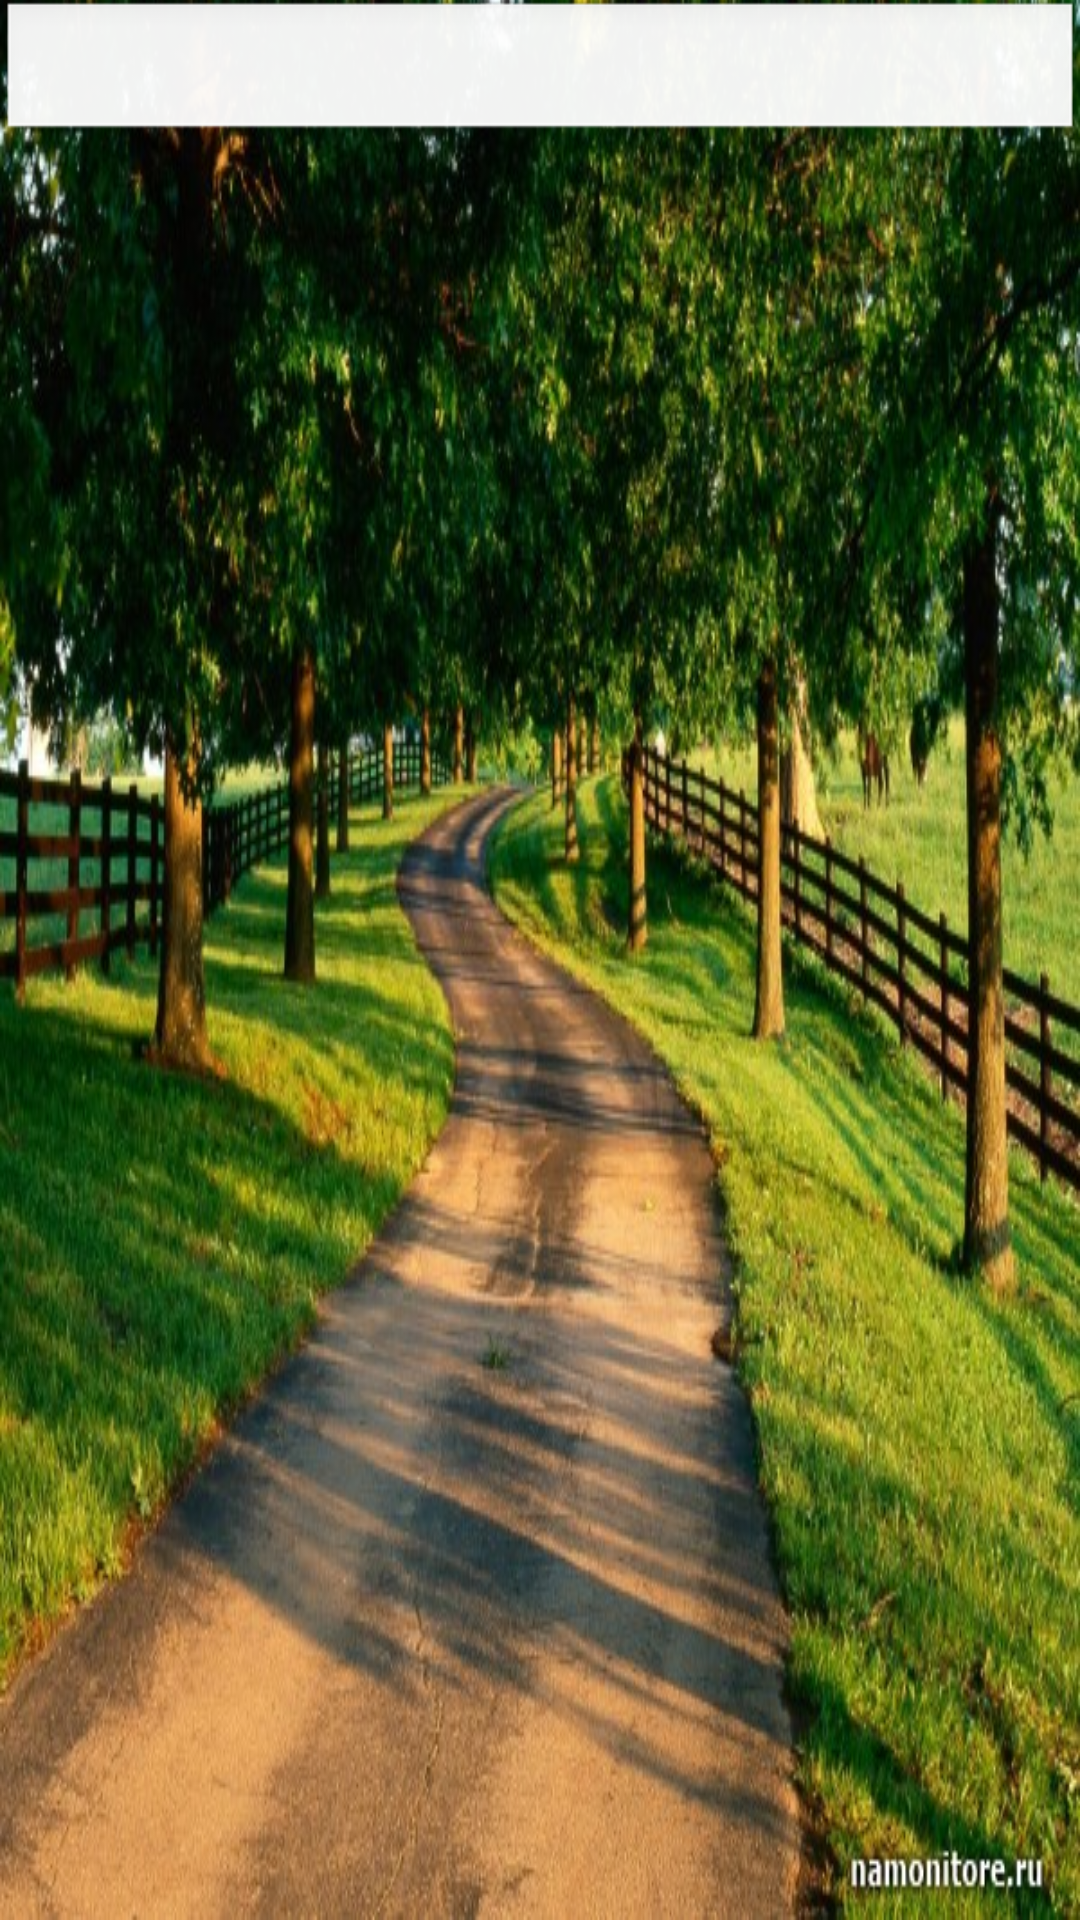

Write the Android layout XML for this screen, with the resource values it uses.
<!-- AndroidManifest.xml: application theme AppTheme -->
<!-- res/layout/search_activity.xml -->
<?xml version="1.0" encoding="UTF-8"?>
<LinearLayout xmlns:android="http://schemas.android.com/apk/res/android"
    xmlns:tools="http://schemas.android.com/tools"
    android:layout_width="fill_parent"
    android:layout_height="fill_parent"
    android:orientation="vertical"
    android:background="@drawable/doroga">
    
    <AutoCompleteTextView 
        android:id="@+id/auto_complete"
        android:layout_width="fill_parent"
        android:layout_height="wrap_content"
        android:completionThreshold="2"/>
    
</LinearLayout>
<!-- resources referenced by this layout -->
<resources>
  <!-- drawable doroga: jpg bitmap (drawable, 131030 bytes) -->
  <style name="AppTheme" parent="android:Theme.Light" />
</resources>
